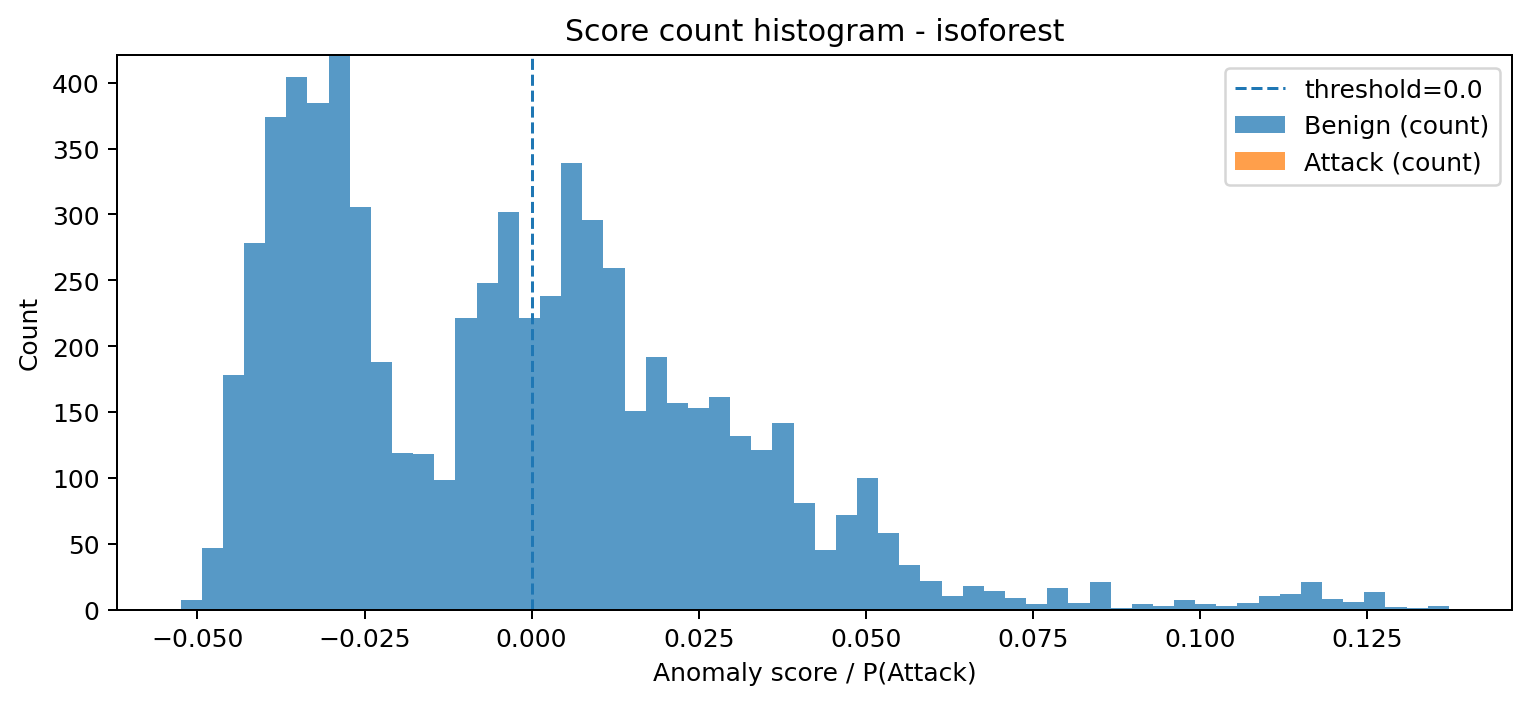

The file beside this chart, header and first rows:
bin_left, bin_right, midpoint, count_benign, count_attack, count_total
-0.05251, -0.04934, -0.05093, 7, 0, 7
-0.04934, -0.04618, -0.04776, 47, 0, 47
-0.04618, -0.04302, -0.0446, 178, 0, 178
-0.04302, -0.03986, -0.04144, 278, 0, 278
-0.03986, -0.03669, -0.03828, 374, 0, 374
-0.03669, -0.03353, -0.03511, 404, 0, 404
-0.03353, -0.03037, -0.03195, 385, 0, 385
-0.03037, -0.02721, -0.02879, 421, 0, 421
-0.02721, -0.02405, -0.02563, 306, 0, 306
-0.02405, -0.02088, -0.02246, 188, 0, 188
-0.02088, -0.01772, -0.0193, 119, 0, 119
-0.01772, -0.01456, -0.01614, 118, 0, 118
-0.01456, -0.0114, -0.01298, 98, 0, 98
-0.0114, -0.008235, -0.009816, 221, 0, 221
-0.008235, -0.005073, -0.006654, 248, 0, 248
-0.005073, -0.00191, -0.003491, 302, 0, 302
-0.00191, 0.001252, -0.0003292, 221, 0, 221
0.001252, 0.004414, 0.002833, 238, 0, 238
0.004414, 0.007576, 0.005995, 339, 0, 339
0.007576, 0.01074, 0.009158, 296, 0, 296
0.01074, 0.0139, 0.01232, 259, 0, 259
0.0139, 0.01706, 0.01548, 151, 0, 151
0.01706, 0.02023, 0.01864, 192, 0, 192
0.02023, 0.02339, 0.02181, 157, 0, 157
0.02339, 0.02655, 0.02497, 153, 0, 153
0.02655, 0.02971, 0.02813, 161, 0, 161
0.02971, 0.03287, 0.03129, 132, 0, 132
0.03287, 0.03604, 0.03446, 121, 0, 121
0.03604, 0.0392, 0.03762, 142, 0, 142
0.0392, 0.04236, 0.04078, 81, 0, 81
0.04236, 0.04552, 0.04394, 45, 0, 45
0.04552, 0.04869, 0.0471, 72, 0, 72
0.04869, 0.05185, 0.05027, 100, 0, 100
0.05185, 0.05501, 0.05343, 58, 0, 58
0.05501, 0.05817, 0.05659, 34, 0, 34
0.05817, 0.06133, 0.05975, 22, 0, 22
0.06133, 0.0645, 0.06292, 10, 0, 10
0.0645, 0.06766, 0.06608, 18, 0, 18
0.06766, 0.07082, 0.06924, 14, 0, 14
0.07082, 0.07398, 0.0724, 9, 0, 9
0.07398, 0.07715, 0.07556, 4, 0, 4
0.07715, 0.08031, 0.07873, 16, 0, 16
0.08031, 0.08347, 0.08189, 5, 0, 5
0.08347, 0.08663, 0.08505, 21, 0, 21
0.08663, 0.08979, 0.08821, 1, 0, 1
0.08979, 0.09296, 0.09138, 4, 0, 4
0.09296, 0.09612, 0.09454, 3, 0, 3
0.09612, 0.09928, 0.0977, 7, 0, 7
0.09928, 0.1024, 0.1009, 4, 0, 4
0.1024, 0.1056, 0.104, 3, 0, 3
0.1056, 0.1088, 0.1072, 5, 0, 5
0.1088, 0.1119, 0.1103, 10, 0, 10
0.1119, 0.1151, 0.1135, 12, 0, 12
0.1151, 0.1183, 0.1167, 21, 0, 21
0.1183, 0.1214, 0.1198, 8, 0, 8
0.1214, 0.1246, 0.123, 6, 0, 6
0.1246, 0.1277, 0.1262, 13, 0, 13
0.1277, 0.1309, 0.1293, 2, 0, 2
0.1309, 0.1341, 0.1325, 1, 0, 1
0.1341, 0.1372, 0.1356, 3, 0, 3
